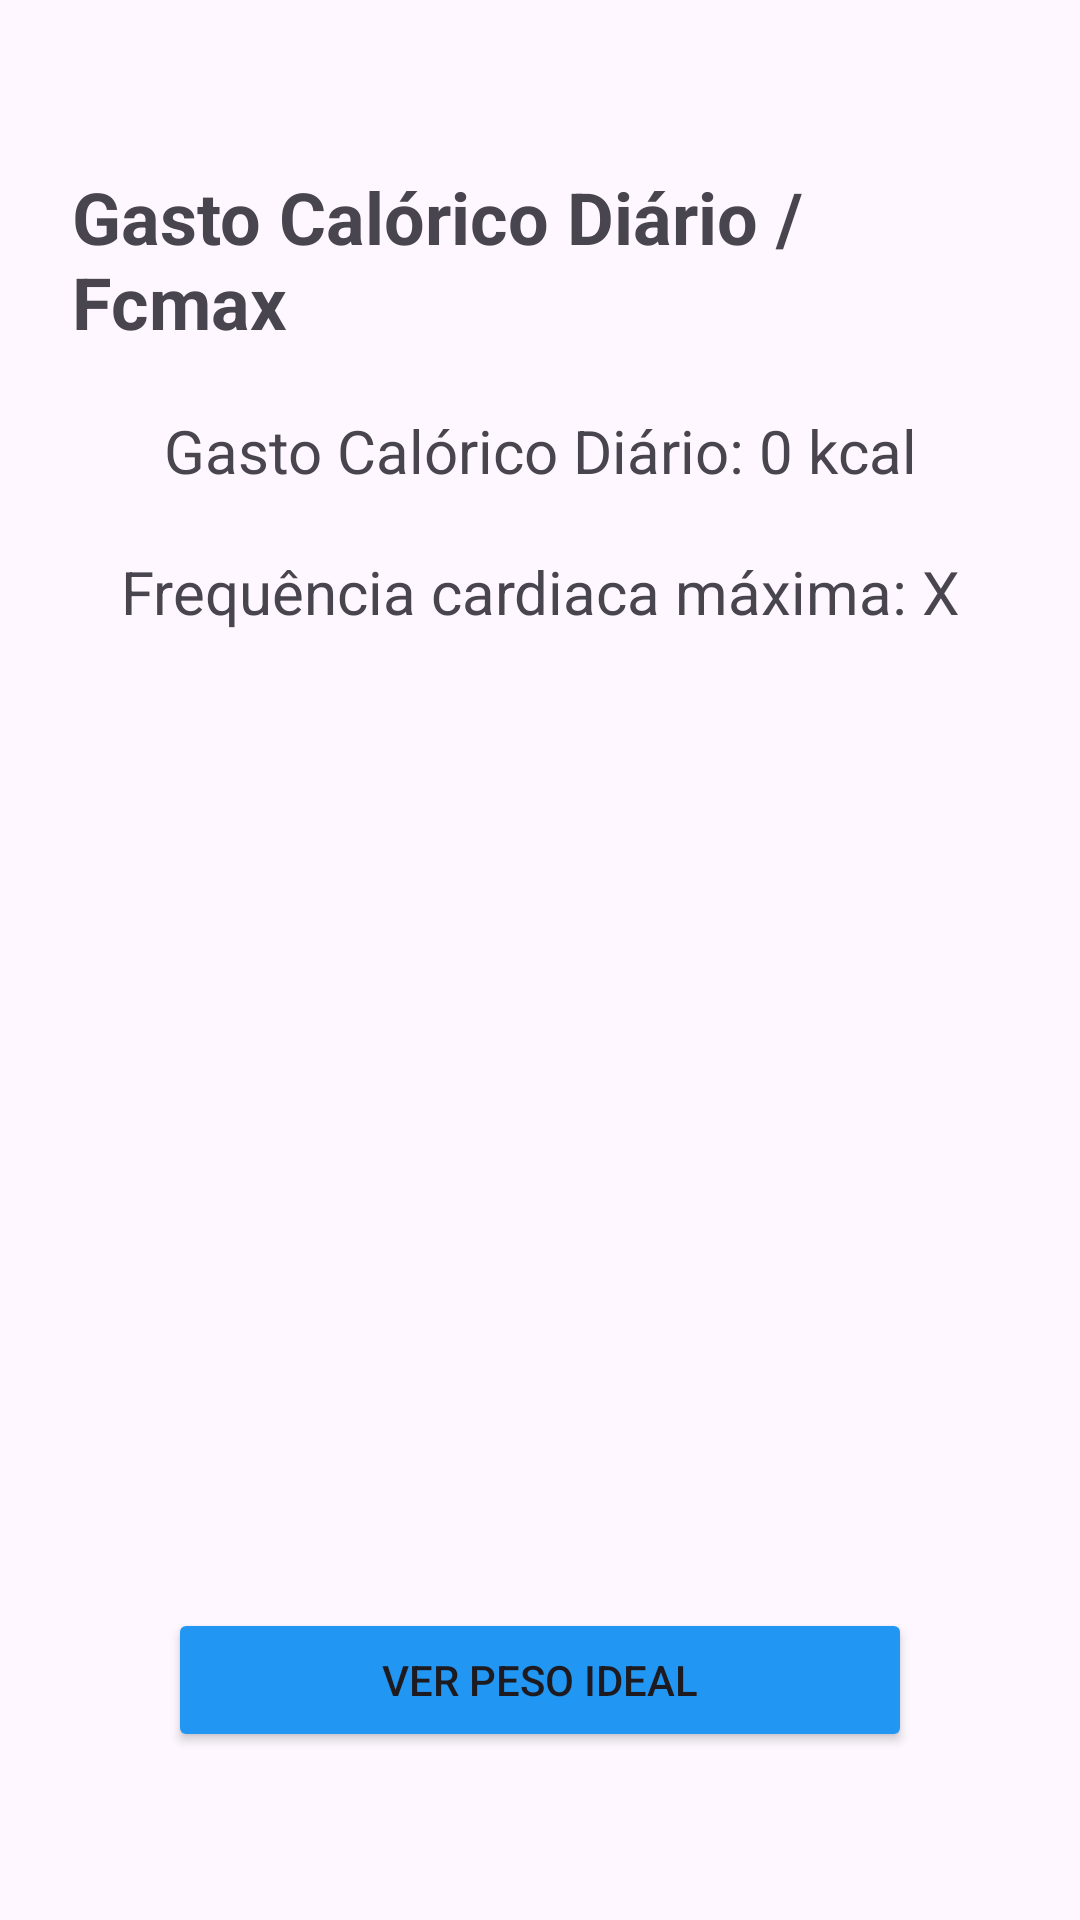

Here is an Android app screen rendered from its layout file. Give the layout XML and the strings, colors and styles it references.
<!-- AndroidManifest.xml: application theme Theme.ImFitPlus -->
<!-- res/layout/activity_gasto_calorico.xml -->
<?xml version="1.0" encoding="utf-8"?>
<androidx.constraintlayout.widget.ConstraintLayout xmlns:android="http://schemas.android.com/apk/res/android"
    xmlns:app="http://schemas.android.com/apk/res-auto"
    android:layout_width="match_parent"
    android:layout_height="match_parent"
    android:padding="24dp">

    <TextView
        android:id="@+id/tvTitulo"
        android:layout_width="wrap_content"
        android:layout_height="wrap_content"
        android:text="Gasto Calórico Diário / Fcmax"
        android:textSize="24sp"
        android:textStyle="bold"
        app:layout_constraintTop_toTopOf="parent"
        app:layout_constraintStart_toStartOf="parent"
        app:layout_constraintEnd_toEndOf="parent"
        android:layout_marginTop="32dp" />

    <TextView
        android:id="@+id/tvGasto"
        android:layout_width="wrap_content"
        android:layout_height="wrap_content"
        android:layout_marginTop="20dp"
        android:text="Gasto Calórico Diário: 0 kcal"
        android:textAlignment="center"
        android:textSize="20sp"
        app:layout_constraintEnd_toEndOf="parent"
        app:layout_constraintStart_toStartOf="parent"
        app:layout_constraintTop_toBottomOf="@id/tvTitulo" />

    <TextView
        android:id="@+id/tvFcmax"
        android:layout_width="wrap_content"
        android:layout_height="wrap_content"
        android:layout_marginTop="20dp"
        android:text="Frequência cardiaca máxima: X"
        android:textAlignment="center"
        android:textSize="20sp"
        app:layout_constraintEnd_toEndOf="parent"
        app:layout_constraintStart_toStartOf="parent"
        app:layout_constraintTop_toBottomOf="@id/tvGasto" />

    <Button
        android:id="@+id/btnPesoIdeal"
        android:layout_width="0dp"
        android:layout_height="wrap_content"
        android:layout_marginHorizontal="32dp"
        android:layout_marginBottom="32dp"
        android:backgroundTint="#2196F3"
        android:text="Ver Peso Ideal"
        app:layout_constraintBottom_toBottomOf="parent"
        app:layout_constraintEnd_toEndOf="parent"
        app:layout_constraintStart_toStartOf="parent" />

</androidx.constraintlayout.widget.ConstraintLayout>
<!-- resources referenced by this layout -->
<resources>
  <style name="Theme.ImFitPlus" parent="Base.Theme.ImFitPlus" />
  <style name="Base.Theme.ImFitPlus" parent="Theme.Material3.DayNight.NoActionBar">
          
          
      </style>
</resources>
